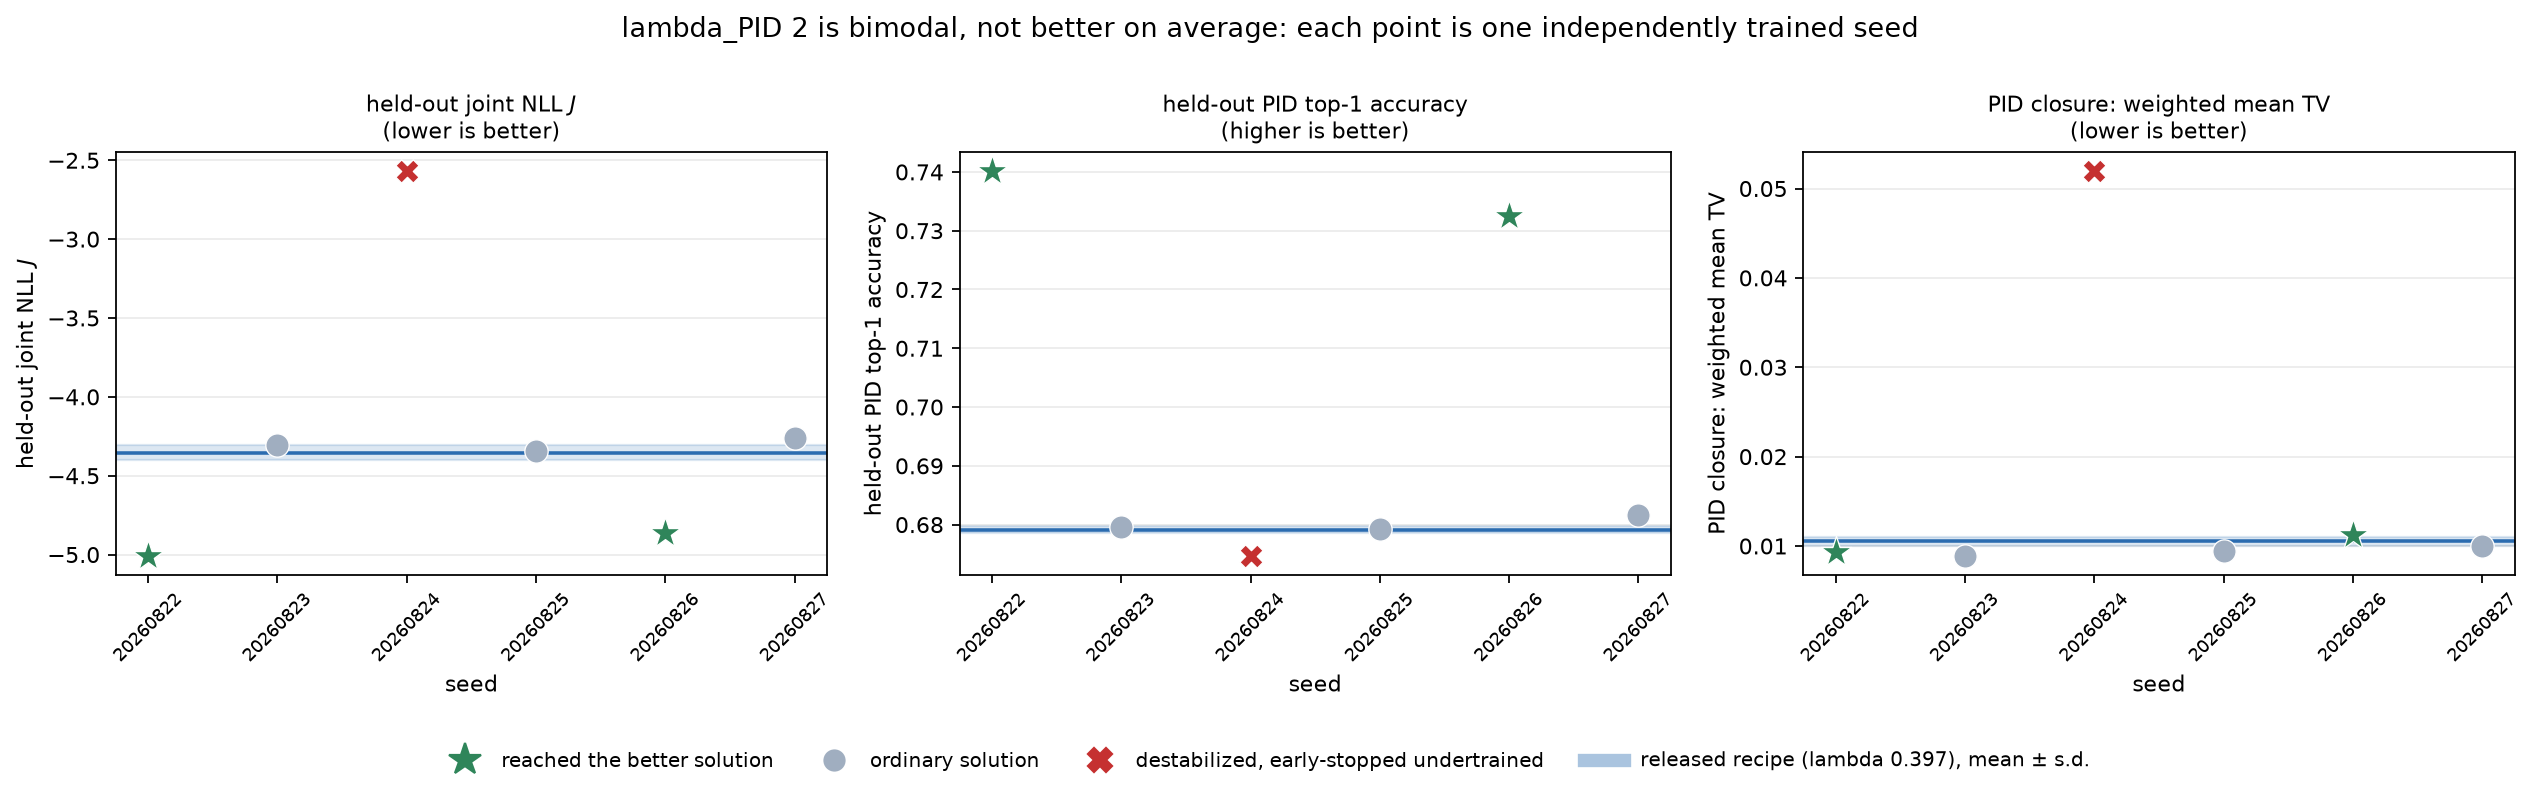

Source data for this figure (header and first rows):
group, run, seed, epochs_run, epoch_budget, pid_loss_weight, test_joint_nll, test_pid_accuracy, pid_weighted_mean_tv, reached_better_solution, completed_schedule
released recipe (lambda 0.397), optuna_best, 20260822, 70, 70, 0.3975, -4.356, 0.6793, 0.01001, False, True
released recipe (lambda 0.397), seed_tuned_20260823, 20260823, 70, 70, 0.3975, -4.397, 0.6797, 0.01052, False, True
released recipe (lambda 0.397), seed_tuned_20260824, 20260824, 70, 70, 0.3975, -4.307, 0.6785, 0.01105, False, True
lambda_PID 2, optuna_best_pidweight, 20260822, 70, 70, 2.0, -5.009, 0.7402, 0.009356, True, True
lambda_PID 2, seed_pidweight_20260823, 20260823, 70, 70, 2.0, -4.304, 0.6796, 0.008879, False, True
lambda_PID 2, seed_pidweight_20260824, 20260824, 12, 70, 2.0, -2.568, 0.6747, 0.05196, False, False
lambda_PID 2, seed_pidweight_20260825, 20260825, 70, 70, 2.0, -4.346, 0.6792, 0.009428, False, True
lambda_PID 2, seed_pidweight_20260826, 20260826, 70, 70, 2.0, -4.861, 0.7326, 0.01118, True, True
lambda_PID 2, seed_pidweight_20260827, 20260827, 70, 70, 2.0, -4.259, 0.6816, 0.01001, False, True
